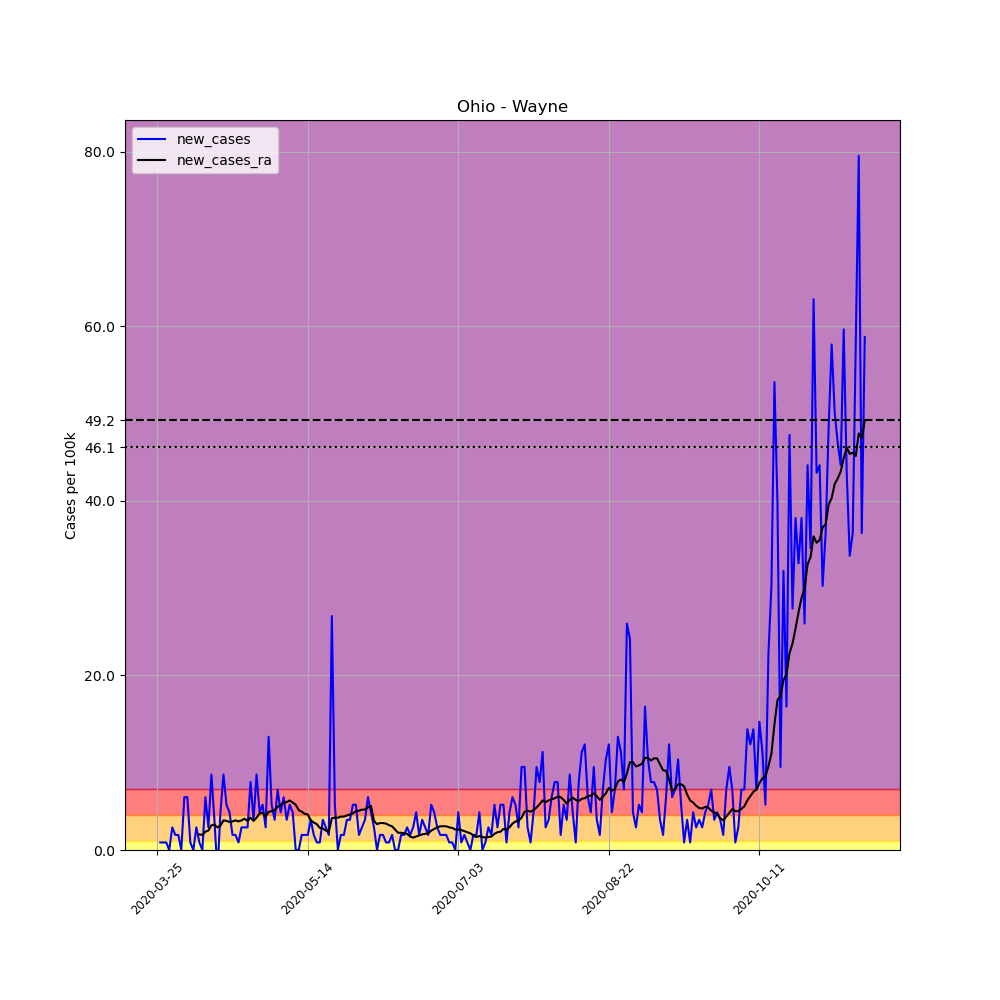

Data behind this chart, as committed beside it:
, date, county, state, fips, cases, deaths, COUNTY, STNAME, CTYNAME, POPESTIMATE2019, per_100k, new_cases, new_cases_ra
346707, 2020-03-25, Wayne, Ohio, 39169, 1, 0, 169, Ohio, Wayne, 115710, 0.8642, , 
346708, 2020-03-26, Wayne, Ohio, 39169, 2, 0, 169, Ohio, Wayne, 115710, 1.728, 0.8642, 
346709, 2020-03-27, Wayne, Ohio, 39169, 3, 0, 169, Ohio, Wayne, 115710, 2.593, 0.8642, 
346710, 2020-03-28, Wayne, Ohio, 39169, 4, 0, 169, Ohio, Wayne, 115710, 3.457, 0.8642, 
346711, 2020-03-29, Wayne, Ohio, 39169, 4, 0, 169, Ohio, Wayne, 115710, 3.457, 0.0, 
346712, 2020-03-30, Wayne, Ohio, 39169, 7, 0, 169, Ohio, Wayne, 115710, 6.05, 2.593, 
346713, 2020-03-31, Wayne, Ohio, 39169, 9, 0, 169, Ohio, Wayne, 115710, 7.778, 1.728, 
346714, 2020-04-01, Wayne, Ohio, 39169, 11, 0, 169, Ohio, Wayne, 115710, 9.507, 1.728, 
346715, 2020-04-02, Wayne, Ohio, 39169, 11, 0, 169, Ohio, Wayne, 115710, 9.507, 0.0, 
346716, 2020-04-03, Wayne, Ohio, 39169, 18, 0, 169, Ohio, Wayne, 115710, 15.56, 6.05, 
346717, 2020-04-04, Wayne, Ohio, 39169, 25, 0, 169, Ohio, Wayne, 115710, 21.61, 6.05, 
346718, 2020-04-05, Wayne, Ohio, 39169, 26, 0, 169, Ohio, Wayne, 115710, 22.47, 0.8642, 
346719, 2020-04-06, Wayne, Ohio, 39169, 26, 0, 169, Ohio, Wayne, 115710, 22.47, 0.0, 
346720, 2020-04-07, Wayne, Ohio, 39169, 29, 0, 169, Ohio, Wayne, 115710, 25.06, 2.593, 
346721, 2020-04-08, Wayne, Ohio, 39169, 30, 0, 169, Ohio, Wayne, 115710, 25.93, 0.8642, 1.79
346722, 2020-04-09, Wayne, Ohio, 39169, 30, 1, 169, Ohio, Wayne, 115710, 25.93, 0.0, 1.728
346723, 2020-04-10, Wayne, Ohio, 39169, 37, 5, 169, Ohio, Wayne, 115710, 31.98, 6.05, 2.099
346724, 2020-04-11, Wayne, Ohio, 39169, 40, 5, 169, Ohio, Wayne, 115710, 34.57, 2.593, 2.222
346725, 2020-04-12, Wayne, Ohio, 39169, 50, 5, 169, Ohio, Wayne, 115710, 43.21, 8.642, 2.84
346726, 2020-04-13, Wayne, Ohio, 39169, 54, 5, 169, Ohio, Wayne, 115710, 46.67, 3.457, 2.901
346727, 2020-04-14, Wayne, Ohio, 39169, 51, 5, 169, Ohio, Wayne, 115710, 44.08, -2.593, 2.593
346728, 2020-04-15, Wayne, Ohio, 39169, 56, 10, 169, Ohio, Wayne, 115710, 48.4, 4.321, 2.778
346729, 2020-04-16, Wayne, Ohio, 39169, 66, 11, 169, Ohio, Wayne, 115710, 57.04, 8.642, 3.395
346730, 2020-04-17, Wayne, Ohio, 39169, 72, 11, 169, Ohio, Wayne, 115710, 62.22, 5.185, 3.333
346731, 2020-04-18, Wayne, Ohio, 39169, 77, 12, 169, Ohio, Wayne, 115710, 66.55, 4.321, 3.21
346732, 2020-04-19, Wayne, Ohio, 39169, 79, 12, 169, Ohio, Wayne, 115710, 68.27, 1.728, 3.272
346733, 2020-04-20, Wayne, Ohio, 39169, 81, 14, 169, Ohio, Wayne, 115710, 70, 1.728, 3.395
346734, 2020-04-21, Wayne, Ohio, 39169, 82, 16, 169, Ohio, Wayne, 115710, 70.87, 0.8642, 3.272
346735, 2020-04-22, Wayne, Ohio, 39169, 85, 18, 169, Ohio, Wayne, 115710, 73.46, 2.593, 3.395
346736, 2020-04-23, Wayne, Ohio, 39169, 88, 18, 169, Ohio, Wayne, 115710, 76.05, 2.593, 3.58
346737, 2020-04-24, Wayne, Ohio, 39169, 91, 18, 169, Ohio, Wayne, 115710, 78.64, 2.593, 3.333
346738, 2020-04-25, Wayne, Ohio, 39169, 100, 20, 169, Ohio, Wayne, 115710, 86.42, 7.778, 3.704
346739, 2020-04-26, Wayne, Ohio, 39169, 104, 21, 169, Ohio, Wayne, 115710, 89.88, 3.457, 3.333
346740, 2020-04-27, Wayne, Ohio, 39169, 114, 22, 169, Ohio, Wayne, 115710, 98.52, 8.642, 3.704
346741, 2020-04-28, Wayne, Ohio, 39169, 119, 23, 169, Ohio, Wayne, 115710, 102.8, 4.321, 4.198
346742, 2020-04-29, Wayne, Ohio, 39169, 125, 24, 169, Ohio, Wayne, 115710, 108, 5.185, 4.259
346743, 2020-04-30, Wayne, Ohio, 39169, 128, 28, 169, Ohio, Wayne, 115710, 110.6, 2.593, 3.827
346744, 2020-05-01, Wayne, Ohio, 39169, 143, 30, 169, Ohio, Wayne, 115710, 123.6, 12.96, 4.383
346745, 2020-05-02, Wayne, Ohio, 39169, 149, 32, 169, Ohio, Wayne, 115710, 128.8, 5.185, 4.445
346746, 2020-05-03, Wayne, Ohio, 39169, 153, 32, 169, Ohio, Wayne, 115710, 132.2, 3.457, 4.568
346747, 2020-05-04, Wayne, Ohio, 39169, 161, 33, 169, Ohio, Wayne, 115710, 139.1, 6.914, 4.938
346748, 2020-05-05, Wayne, Ohio, 39169, 166, 33, 169, Ohio, Wayne, 115710, 143.5, 4.321, 5.185
346749, 2020-05-06, Wayne, Ohio, 39169, 173, 36, 169, Ohio, Wayne, 115710, 149.5, 6.05, 5.432
346750, 2020-05-07, Wayne, Ohio, 39169, 177, 41, 169, Ohio, Wayne, 115710, 153, 3.457, 5.494
346751, 2020-05-08, Wayne, Ohio, 39169, 183, 42, 169, Ohio, Wayne, 115710, 158.2, 5.185, 5.679
346752, 2020-05-09, Wayne, Ohio, 39169, 188, 42, 169, Ohio, Wayne, 115710, 162.5, 4.321, 5.432
346753, 2020-05-10, Wayne, Ohio, 39169, 188, 42, 169, Ohio, Wayne, 115710, 162.5, 0.0, 5.185
346754, 2020-05-11, Wayne, Ohio, 39169, 188, 42, 169, Ohio, Wayne, 115710, 162.5, 0.0, 4.568
346755, 2020-05-12, Wayne, Ohio, 39169, 190, 47, 169, Ohio, Wayne, 115710, 164.2, 1.728, 4.383
346756, 2020-05-13, Wayne, Ohio, 39169, 192, 47, 169, Ohio, Wayne, 115710, 165.9, 1.728, 4.136
346757, 2020-05-14, Wayne, Ohio, 39169, 194, 48, 169, Ohio, Wayne, 115710, 167.7, 1.728, 4.074
346758, 2020-05-15, Wayne, Ohio, 39169, 198, 48, 169, Ohio, Wayne, 115710, 171.1, 3.457, 3.395
346759, 2020-05-16, Wayne, Ohio, 39169, 200, 48, 169, Ohio, Wayne, 115710, 172.8, 1.728, 3.148
346760, 2020-05-17, Wayne, Ohio, 39169, 201, 48, 169, Ohio, Wayne, 115710, 173.7, 0.8642, 2.963
346761, 2020-05-18, Wayne, Ohio, 39169, 202, 48, 169, Ohio, Wayne, 115710, 174.6, 0.8642, 2.531
346762, 2020-05-19, Wayne, Ohio, 39169, 206, 49, 169, Ohio, Wayne, 115710, 178, 3.457, 2.469
346763, 2020-05-20, Wayne, Ohio, 39169, 209, 49, 169, Ohio, Wayne, 115710, 180.6, 2.593, 2.222
346764, 2020-05-21, Wayne, Ohio, 39169, 211, 49, 169, Ohio, Wayne, 115710, 182.4, 1.728, 2.099
346765, 2020-05-22, Wayne, Ohio, 39169, 242, 50, 169, Ohio, Wayne, 115710, 209.1, 26.79, 3.642
346766, 2020-05-23, Wayne, Ohio, 39169, 248, 50, 169, Ohio, Wayne, 115710, 214.3, 5.185, 3.704
... 176 more rows
